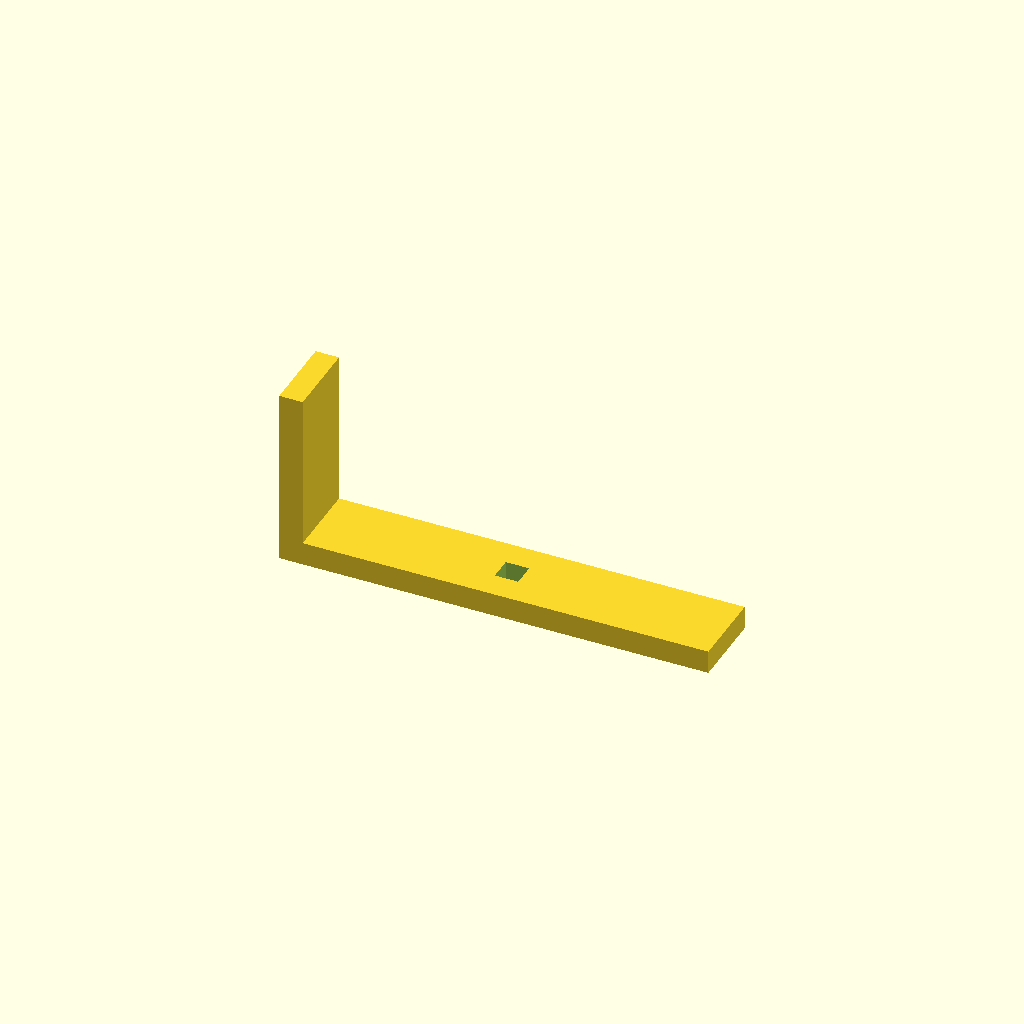
Cell 1 — every parameter at its default value.
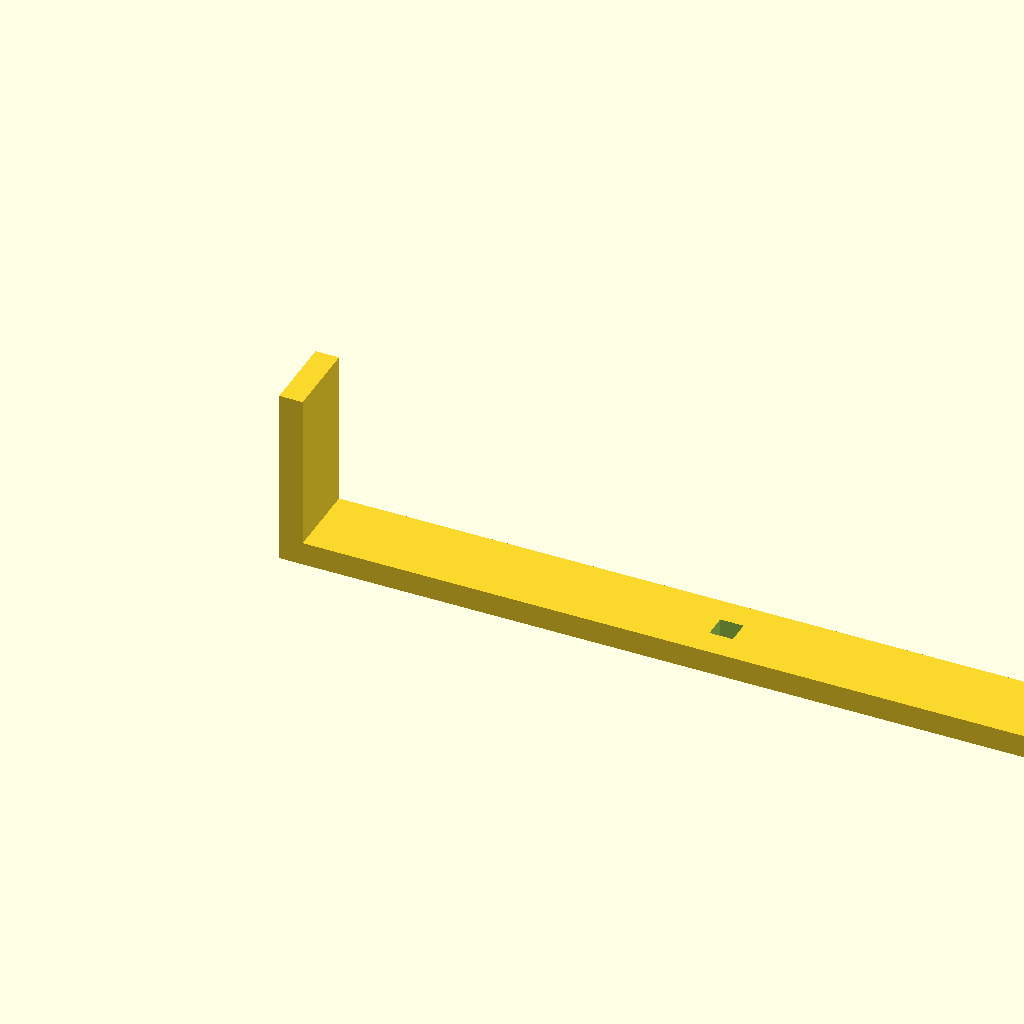
Cell 2: base_l = 440 (everything else at default).
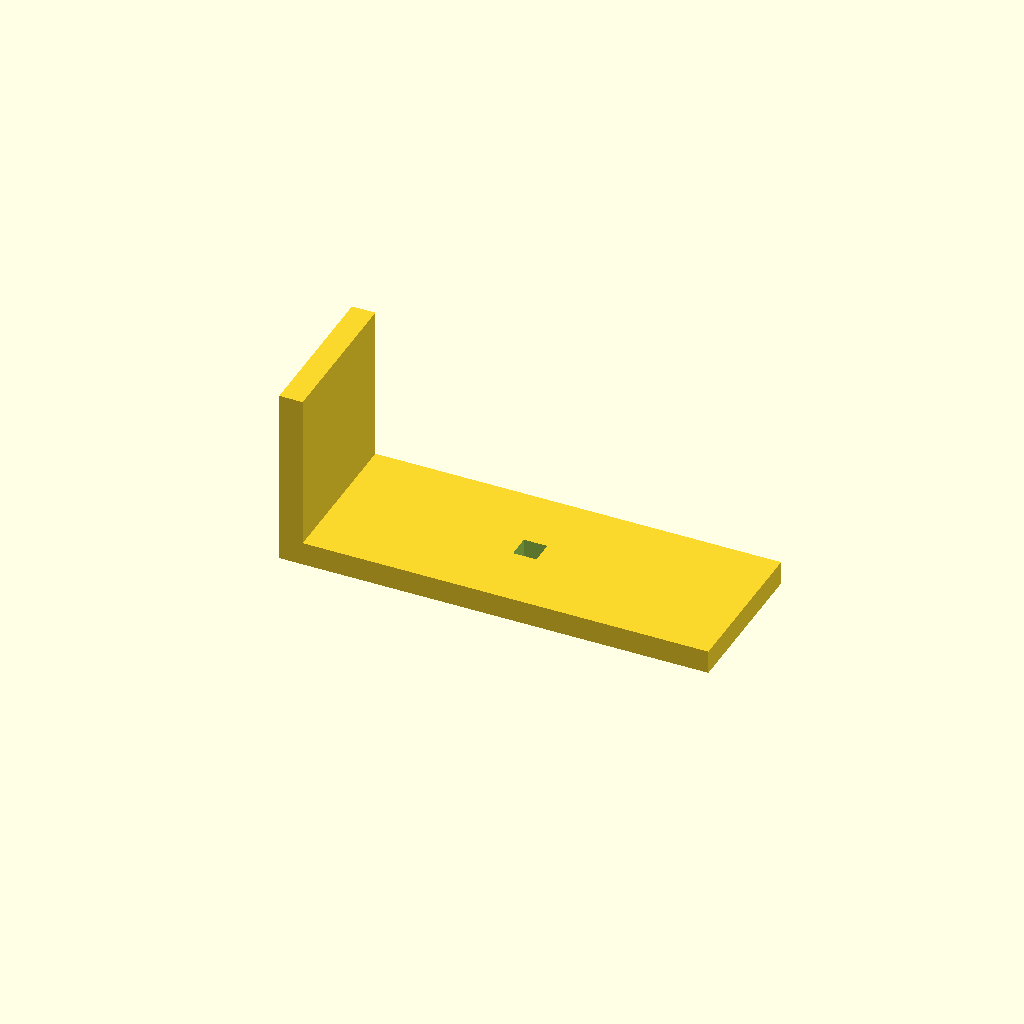
Cell 3 — arm_w set to 80, the other parameters unchanged.
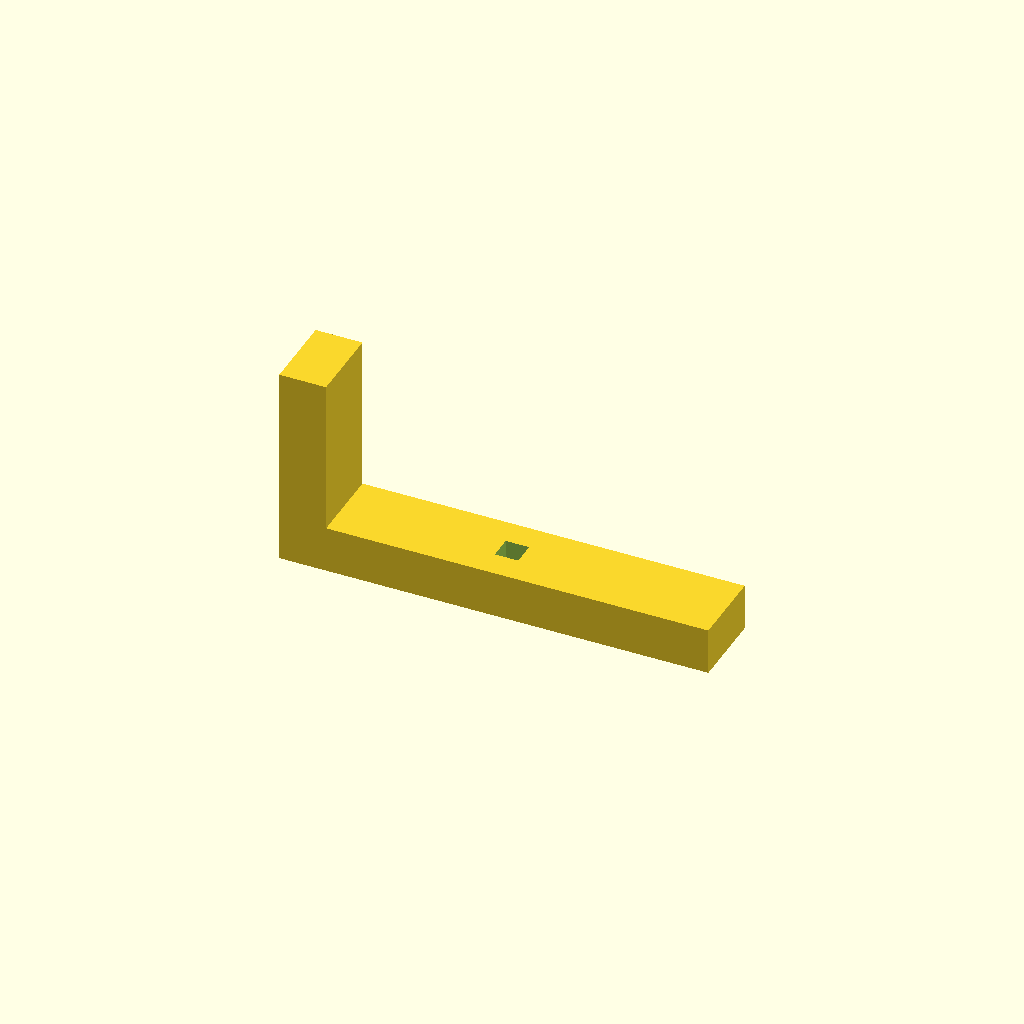
Cell 4 — thick set to 24, the other parameters unchanged.
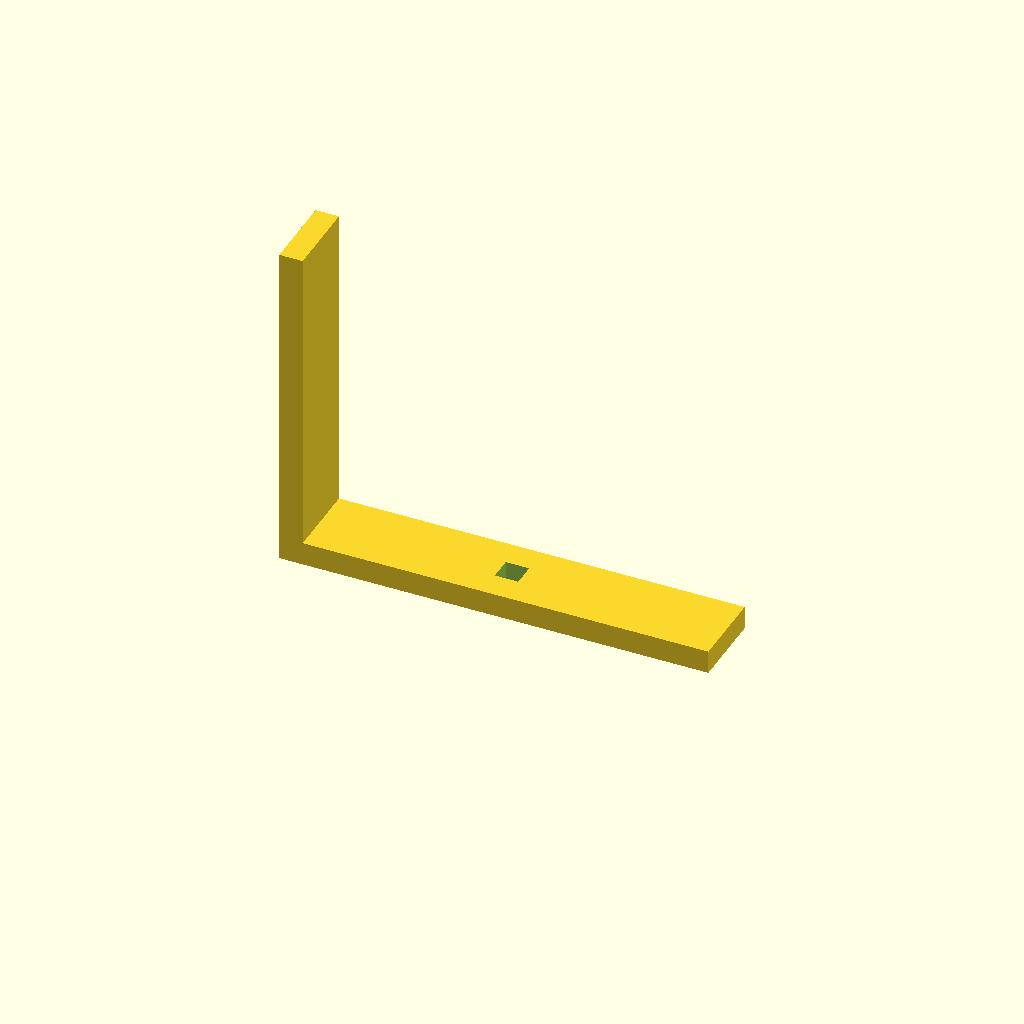
Cell 5: up_h = 160 (everything else at default).
One fixed orthographic camera (rotation 55°, 0°, 25°; colour scheme Cornfield) for every cell.
Source of the model, optional_data/data/scale1/largestruc/part_0065.scad:
$fn = 32;

// ----------------------------------------------------------------------
// Gantry bracket: 200-250 mm L bracket
// ----------------------------------------------------------------------

// --- parameters (mm) ---
base_l = 220;             // base arm length, X
arm_w = 40;               // arm width, Y
thick = 12;               // arm thickness
up_h = 80;                // vertical arm height, Z
slot_w = 12;              // adjustment slot width in the base

total_h = up_h + thick;  // overall height

difference() {
  union() {
    cube([base_l, arm_w, thick]);
    cube([thick, arm_w, total_h]);
  }
  translate([base_l / 2 - slot_w / 2, arm_w / 2 - slot_w / 2, -1])
    cube([slot_w, slot_w, thick + 2]);
}
Parameter table extracted from the source (name, type, default, range or options):
base_l: number, default 220
arm_w: number, default 40
thick: number, default 12
up_h: number, default 80
slot_w: number, default 12
